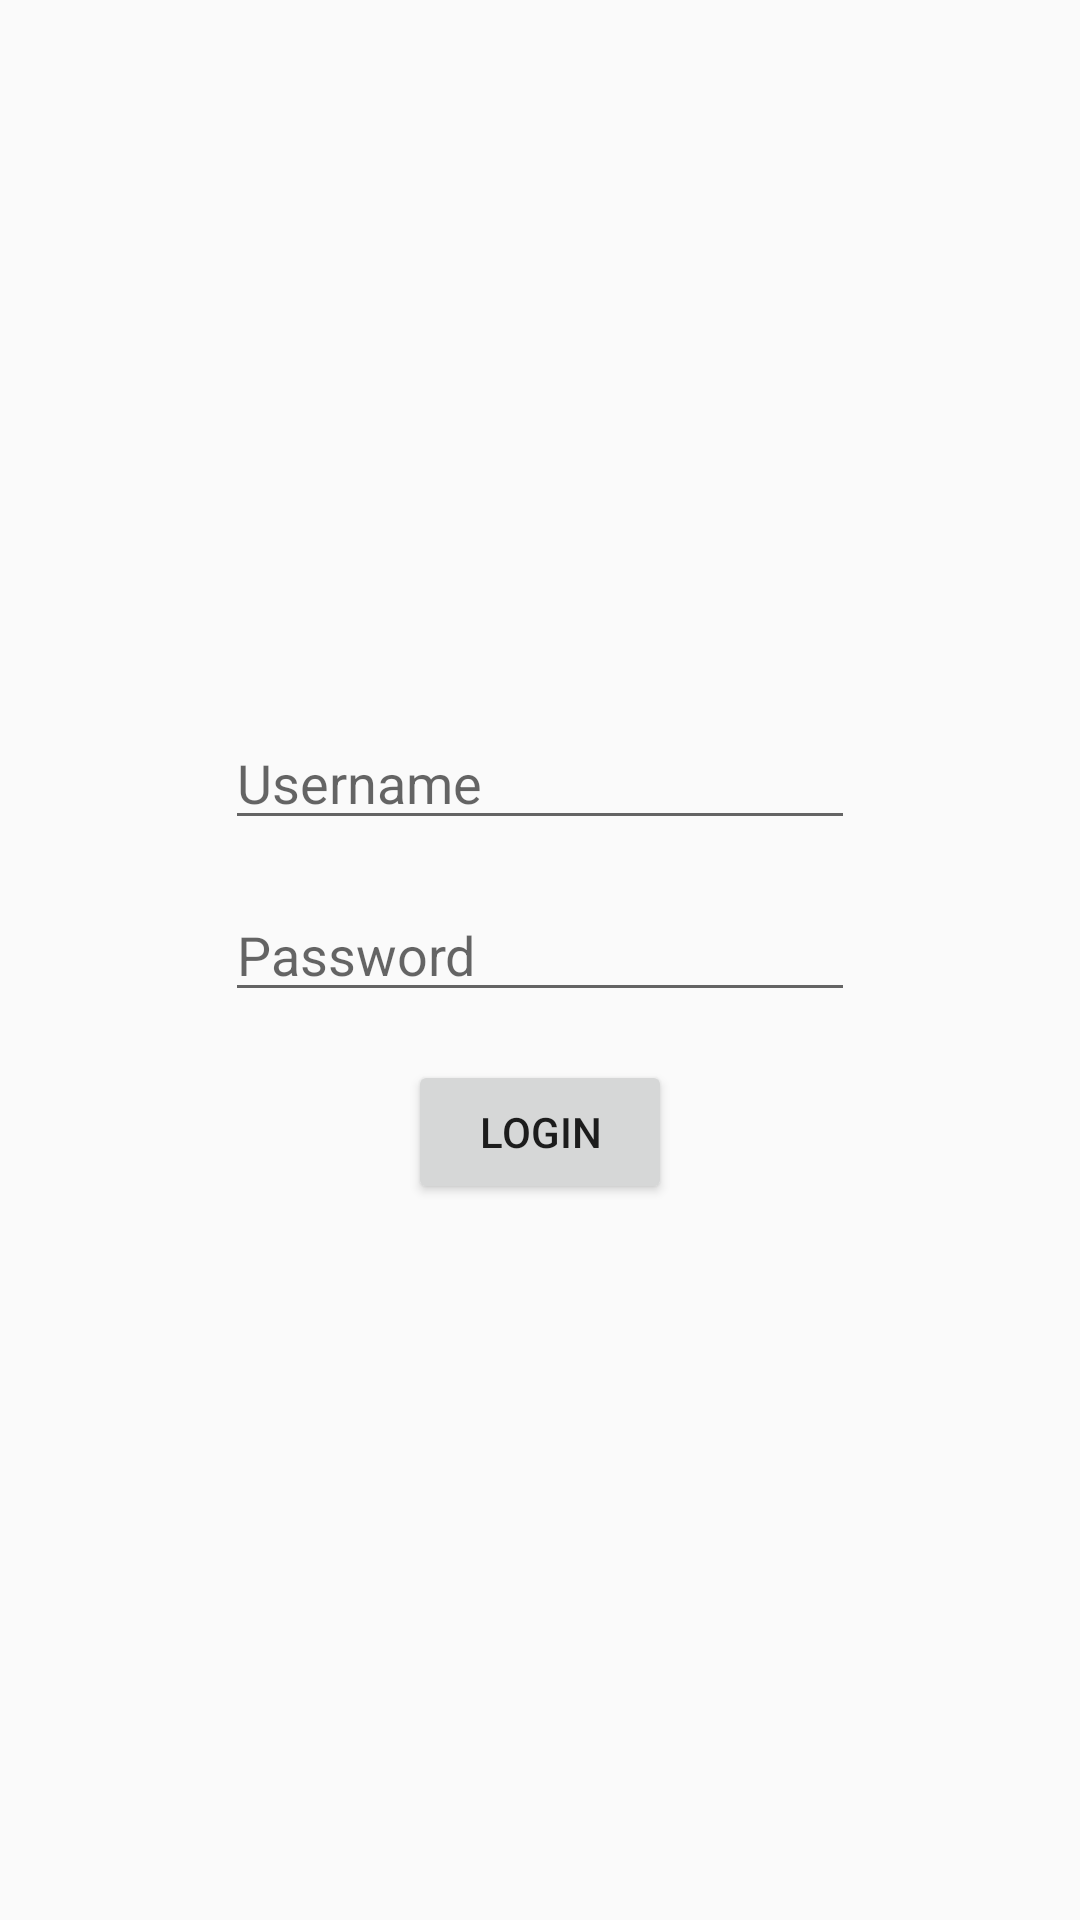

This screen was rendered from an Android layout file. Write that file and the resources it references.
<!-- AndroidManifest.xml: application theme AppTheme -->
<!-- res/layout/activity_login.xml -->
<?xml version="1.0" encoding="utf-8"?>
<androidx.appcompat.widget.LinearLayoutCompat
    xmlns:android="http://schemas.android.com/apk/res/android"
    xmlns:tools="http://schemas.android.com/tools"
    android:layout_width="match_parent"
    android:layout_height="match_parent"
    tools:context=".LoginActivity"
    android:orientation="vertical"
    android:gravity="center">

    <EditText
        android:id="@+id/username"
        android:layout_width="wrap_content"
        android:layout_height="wrap_content"
        android:ems="10"
        android:hint="@string/username"
        android:inputType="text" />

    <EditText
        android:id="@+id/password"
        android:layout_width="wrap_content"
        android:layout_height="wrap_content"
        android:layout_marginTop="16dp"
        android:ems="10"
        android:hint="@string/password"
        android:inputType="textPassword" />

    <Button
        android:id="@+id/sign_in_button"
        android:layout_width="wrap_content"
        android:layout_height="wrap_content"
        android:layout_marginTop="16dp"
        android:text="@string/login" />

</androidx.appcompat.widget.LinearLayoutCompat>
<!-- resources referenced by this layout -->
<resources>
  <string name="login">Login</string>
  <string name="password">Password</string>
  <string name="username">Username</string>
  <style name="AppTheme" parent="Theme.AppCompat.Light.DarkActionBar">
          <item name="colorPrimary">@color/colorPrimary</item>
          <item name="colorPrimaryDark">@color/colorPrimaryDark</item>
          <item name="colorAccent">@color/colorAccent</item>
      </style>
  <color name="colorPrimary">#6200EE</color>
  <color name="colorPrimaryDark">#3700B3</color>
  <color name="colorAccent">#03DAC5</color>
</resources>
